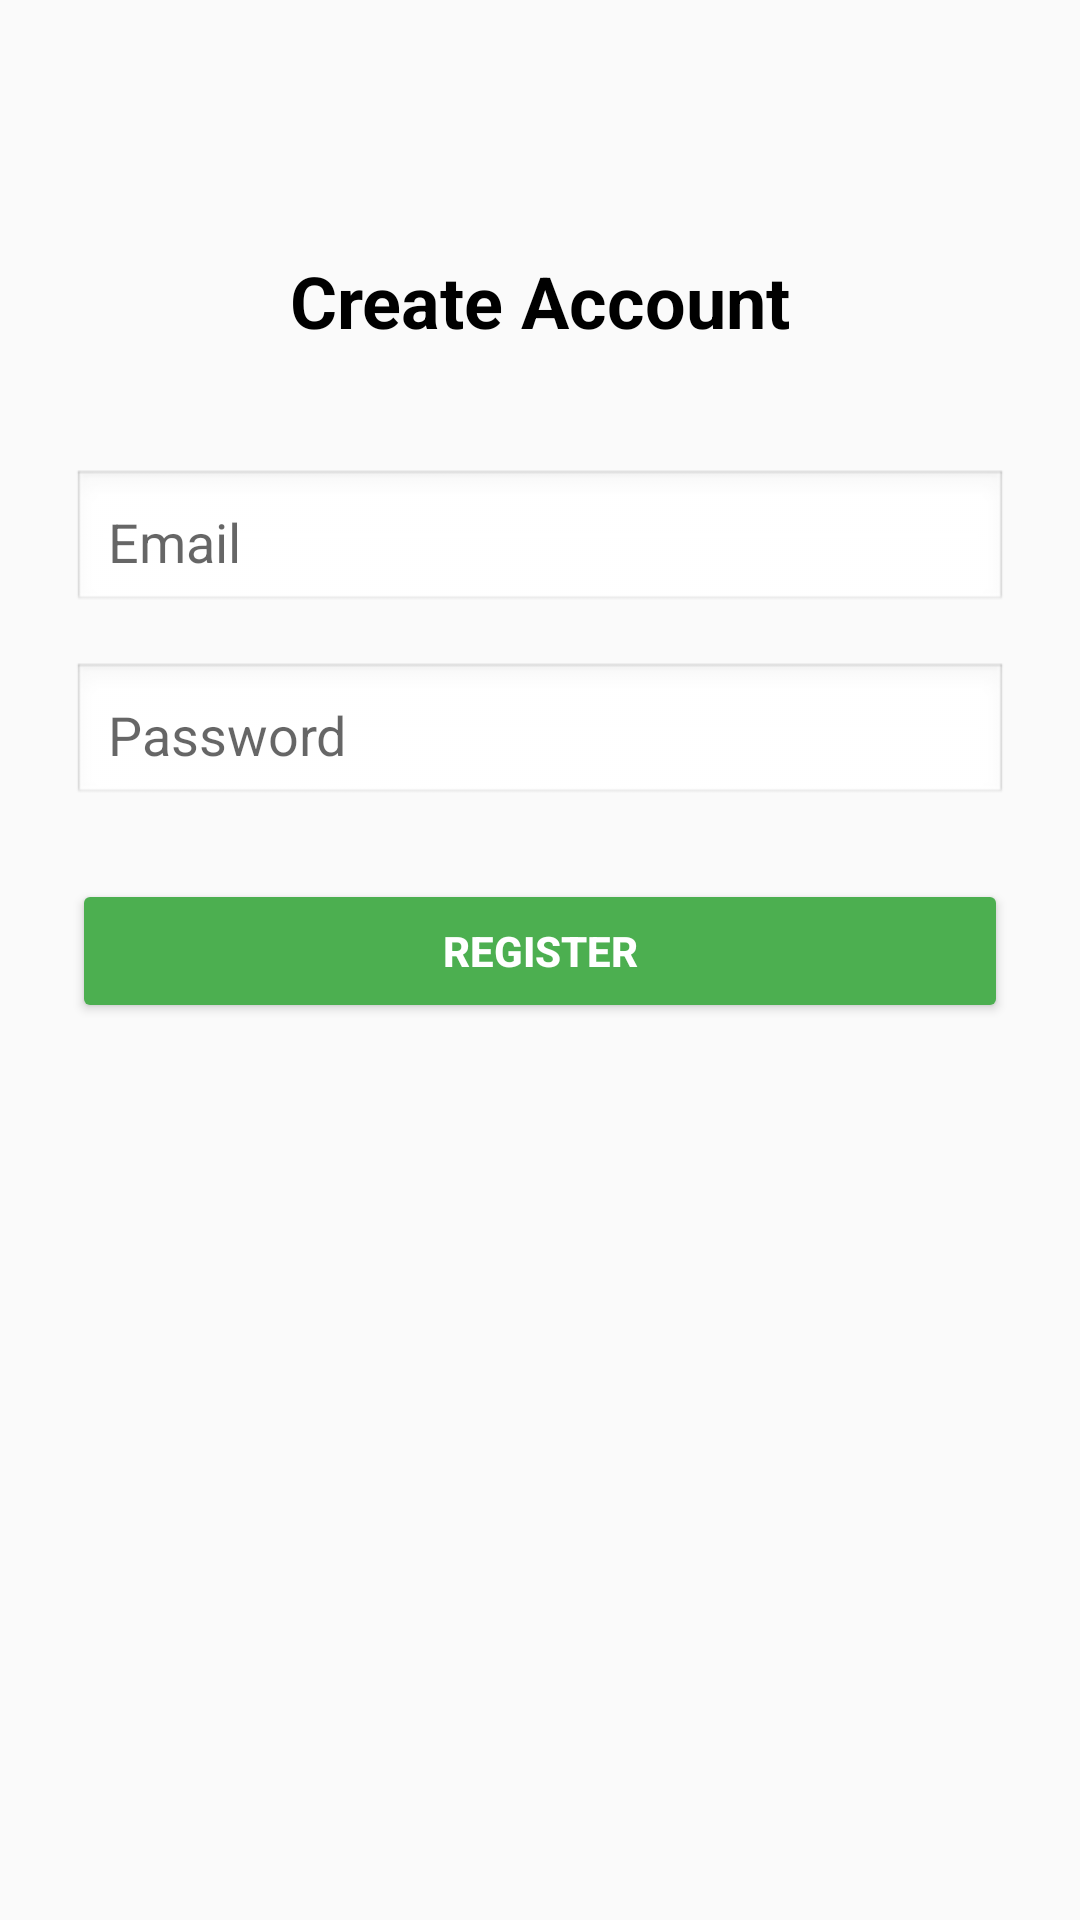

Reconstruct the res/layout file that produces this screen, plus the resources it refers to.
<!-- AndroidManifest.xml: application theme Theme.MaterialComponents.DayNight.NoActionBar -->
<!-- res/layout/activity_register.xml -->
<?xml version="1.0" encoding="utf-8"?>
<androidx.constraintlayout.widget.ConstraintLayout
    xmlns:android="http://schemas.android.com/apk/res/android"
    xmlns:app="http://schemas.android.com/apk/res-auto"
    android:layout_width="match_parent"
    android:layout_height="match_parent"
    android:padding="24dp"
    android:background="#FAFAFA">

    <TextView
        android:id="@+id/tvTitle"
        android:layout_width="wrap_content"
        android:layout_height="wrap_content"
        android:text="Create Account"
        android:textSize="24sp"
        android:textStyle="bold"
        android:textColor="#000"
        app:layout_constraintTop_toTopOf="parent"
        app:layout_constraintStart_toStartOf="parent"
        app:layout_constraintEnd_toEndOf="parent"
        android:layout_marginTop="60dp"/>

    <EditText
        android:id="@+id/etEmail"
        android:layout_width="0dp"
        android:layout_height="wrap_content"
        android:hint="Email"
        android:inputType="textEmailAddress"
        android:background="@android:drawable/edit_text"
        android:padding="12dp"
        app:layout_constraintTop_toBottomOf="@+id/tvTitle"
        app:layout_constraintStart_toStartOf="parent"
        app:layout_constraintEnd_toEndOf="parent"
        android:layout_marginTop="40dp"/>

    <EditText
        android:id="@+id/etPassword"
        android:layout_width="0dp"
        android:layout_height="wrap_content"
        android:hint="Password"
        android:inputType="textPassword"
        android:background="@android:drawable/edit_text"
        android:padding="12dp"
        app:layout_constraintTop_toBottomOf="@id/etEmail"
        app:layout_constraintStart_toStartOf="parent"
        app:layout_constraintEnd_toEndOf="parent"
        android:layout_marginTop="16dp"/>

    <Button
        android:id="@+id/btnRegister"
        android:layout_width="0dp"
        android:layout_height="wrap_content"
        android:text="Register"
        android:backgroundTint="#4CAF50"
        android:textColor="#FFFFFF"
        android:textStyle="bold"
        app:layout_constraintTop_toBottomOf="@id/etPassword"
        app:layout_constraintStart_toStartOf="parent"
        app:layout_constraintEnd_toEndOf="parent"
        android:layout_marginTop="24dp"/>

</androidx.constraintlayout.widget.ConstraintLayout>
<!-- resources referenced by this layout -->
<resources>

</resources>
